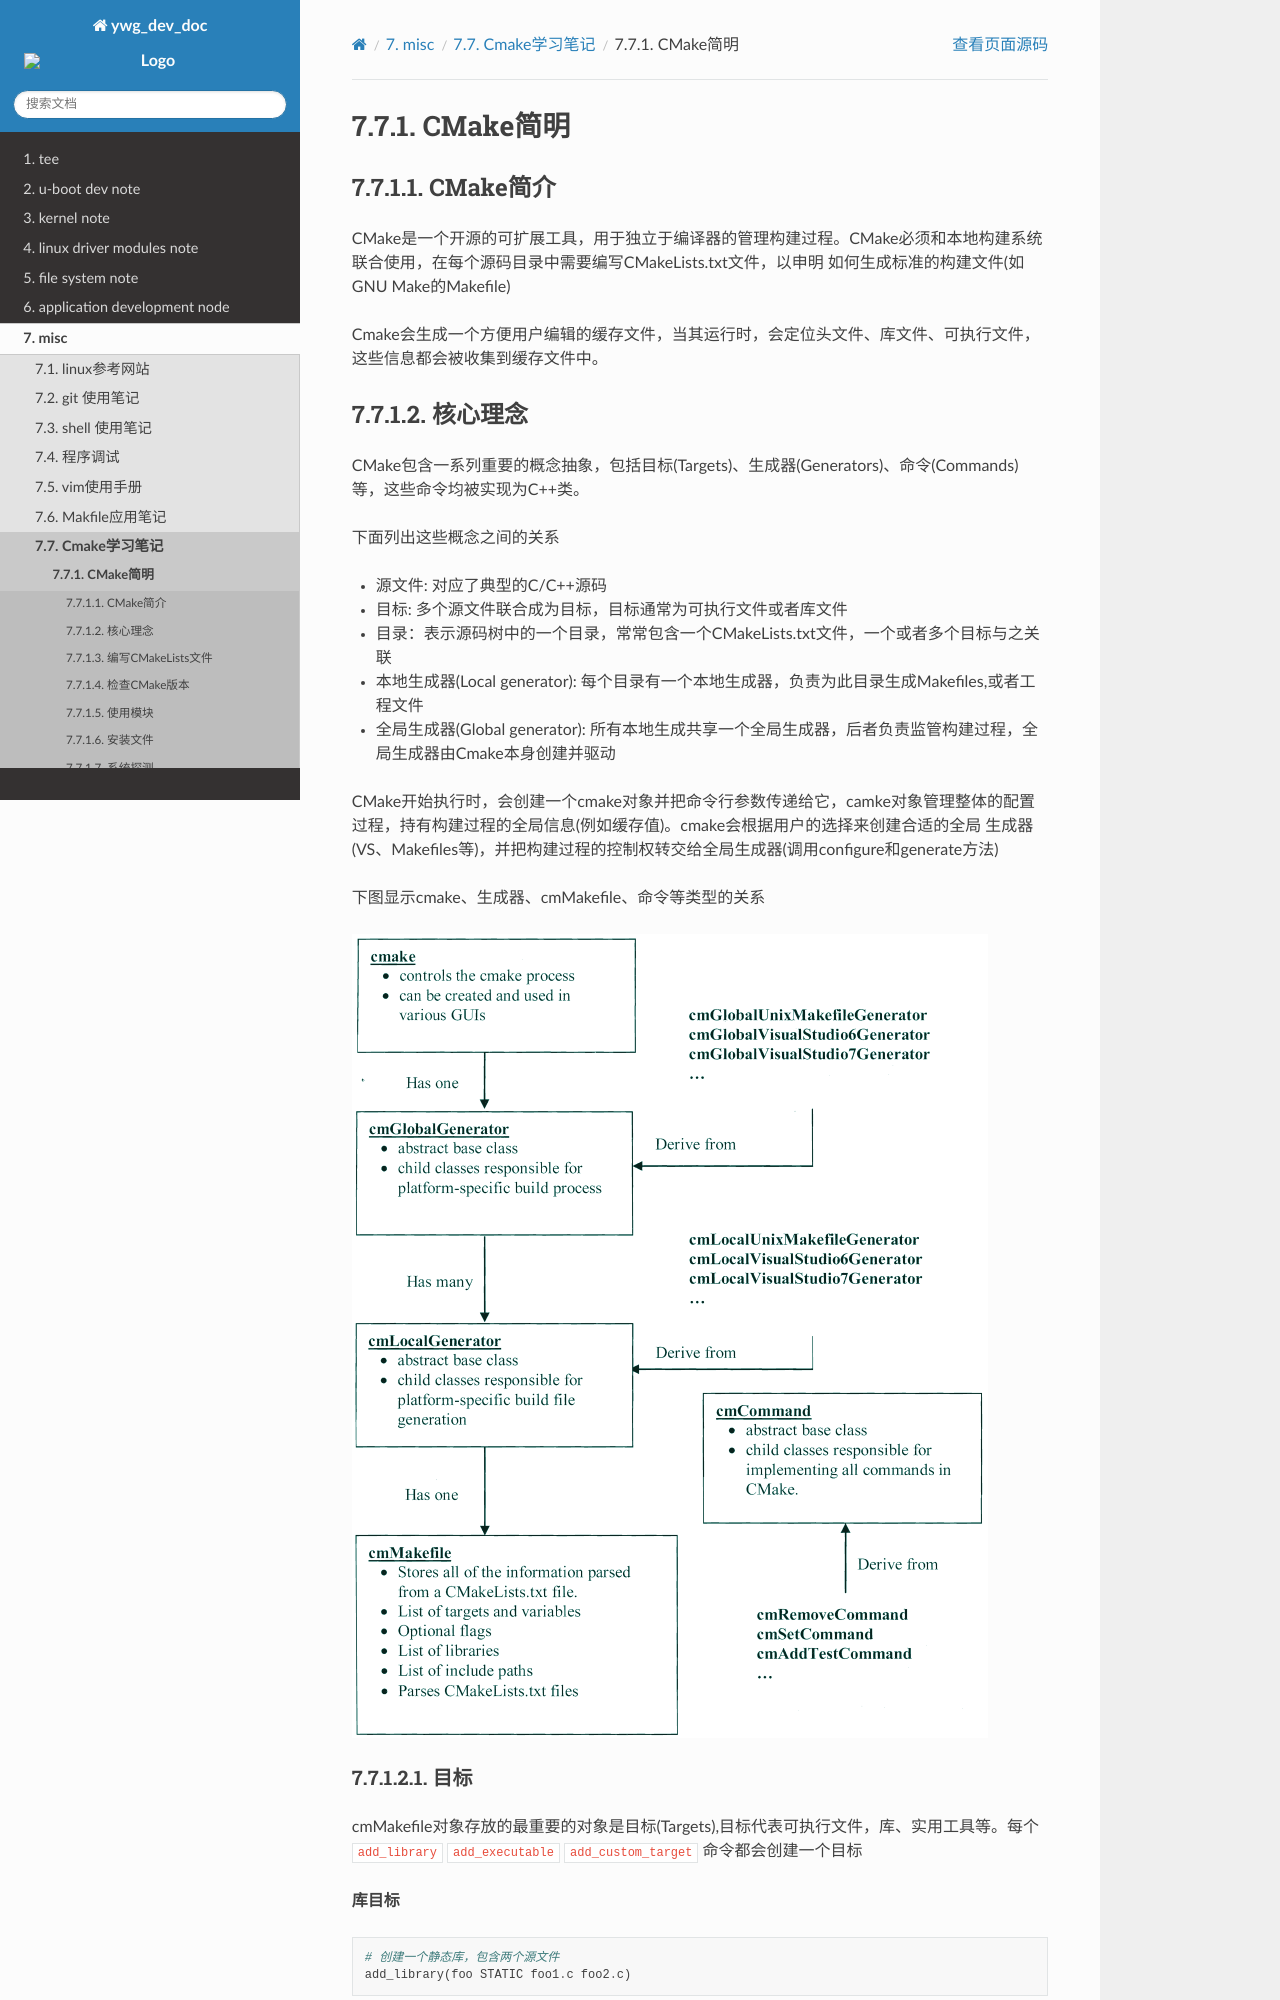

repository: hkdywg/doc_development · page: misc/cmake/tutorial.html · generator: sphinx

CMake简明
==========

CMake简介
----------


CMake是一个开源的可扩展工具，用于独立于编译器的管理构建过程。CMake必须和本地构建系统联合使用，在每个源码目录中需要编写CMakeLists.txt文件，以申明
如何生成标准的构建文件(如GNU Make的Makefile)

Cmake会生成一个方便用户编辑的缓存文件，当其运行时，会定位头文件、库文件、可执行文件，这些信息都会被收集到缓存文件中。

核心理念
-----------

CMake包含一系列重要的概念抽象，包括目标(Targets)、生成器(Generators)、命令(Commands)等，这些命令均被实现为C++类。

下面列出这些概念之间的关系

- 源文件: 对应了典型的C/C++源码
- 目标: 多个源文件联合成为目标，目标通常为可执行文件或者库文件
- 目录：表示源码树中的一个目录，常常包含一个CMakeLists.txt文件，一个或者多个目标与之关联
- 本地生成器(Local generator): 每个目录有一个本地生成器，负责为此目录生成Makefiles,或者工程文件
- 全局生成器(Global generator): 所有本地生成共享一个全局生成器，后者负责监管构建过程，全局生成器由Cmake本身创建并驱动

CMake开始执行时，会创建一个cmake对象并把命令行参数传递给它，camke对象管理整体的配置过程，持有构建过程的全局信息(例如缓存值)。cmake会根据用户的选择来创建合适的全局
生成器(VS、Makefiles等)，并把构建过程的控制权转交给全局生成器(调用configure和generate方法)

下图显示cmake、生成器、cmMakefile、命令等类型的关系

.. image::
    res/cmake-class-diagram.png
